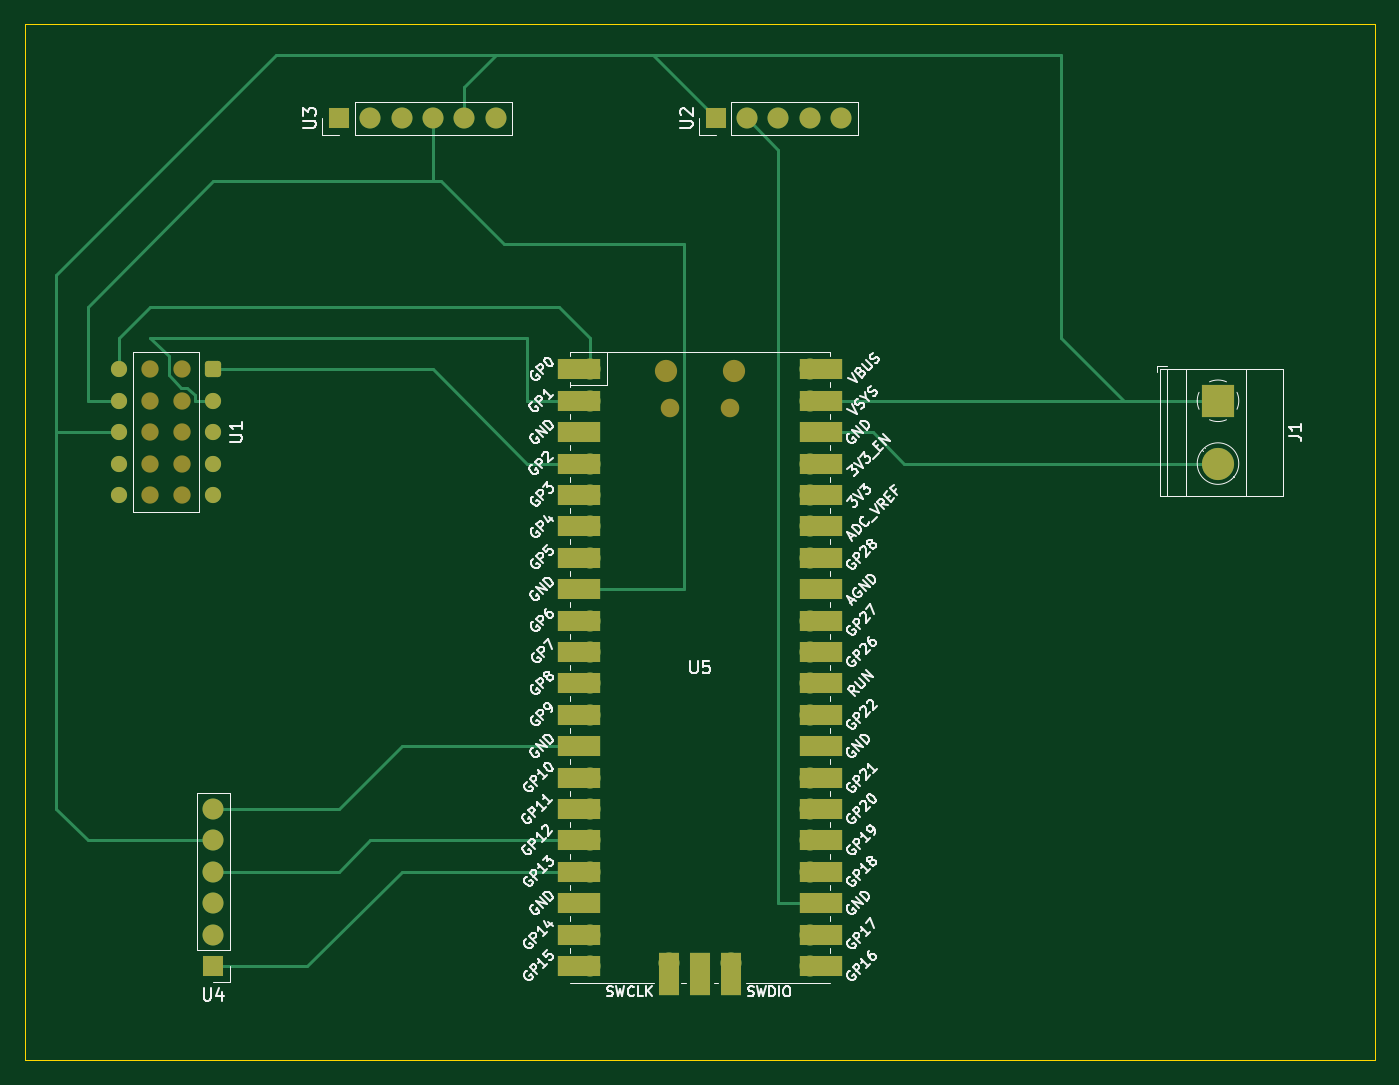
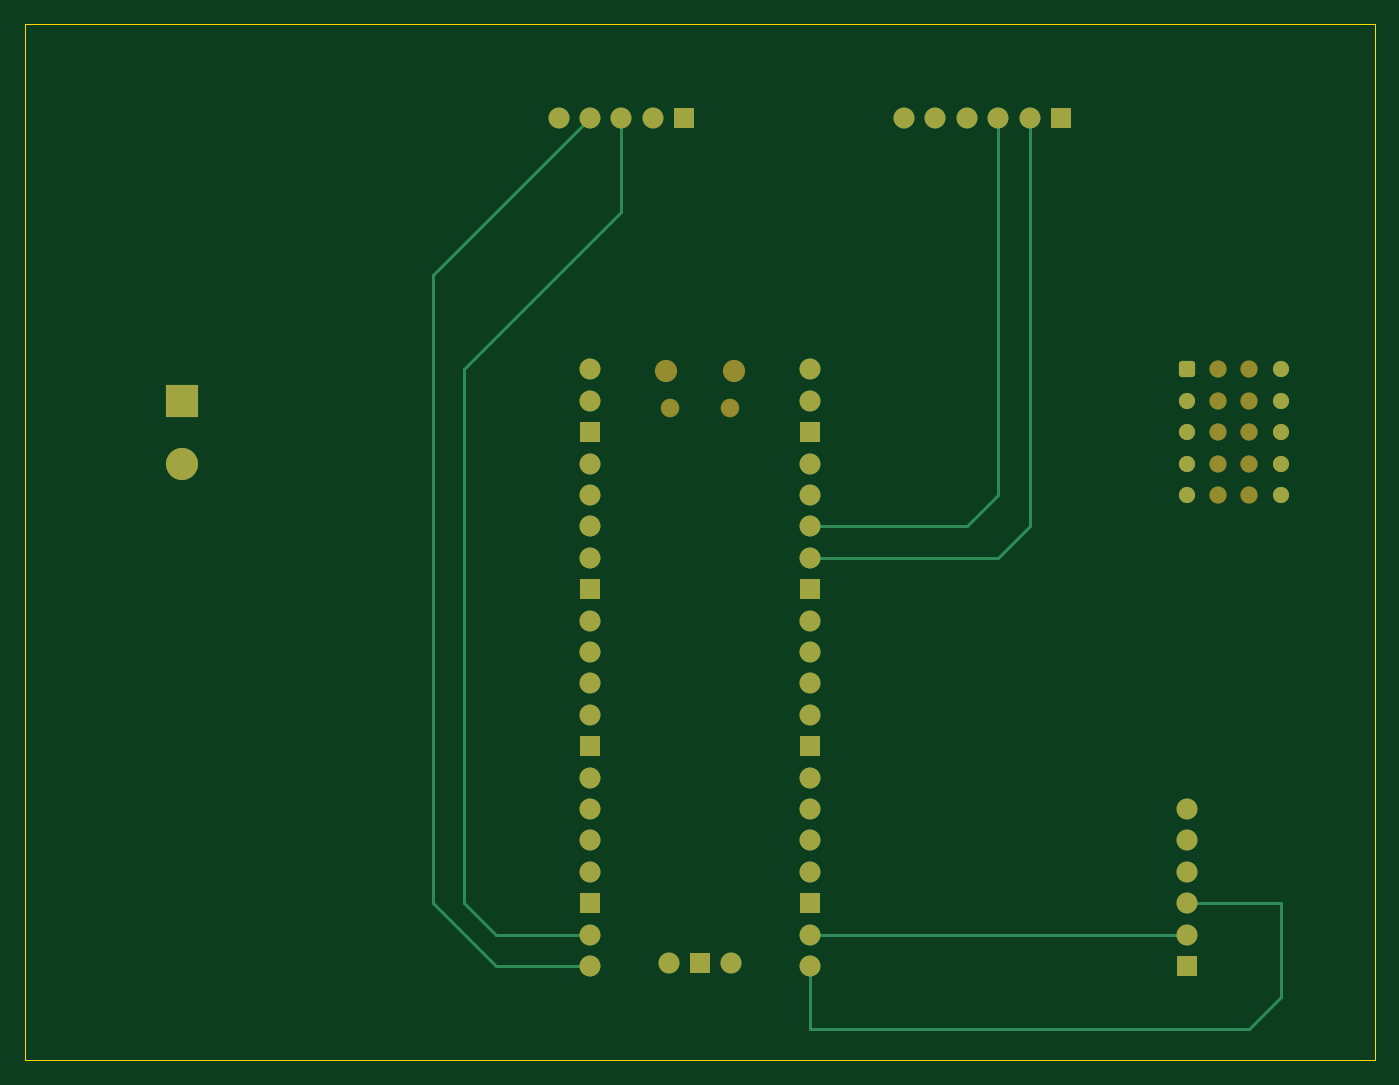
Circuit board: 9 layer files. Board 109.2 x 83.8 mm.
- bottom_copper: pcb_design-B_Cu.gbr (8164 bytes)
- bottom_mask: pcb_design-B_Mask.gbr (3743 bytes)
- paste: pcb_design-B_Paste.gbr (453 bytes)
- bottom_silk: pcb_design-B_Silkscreen.gbr (454 bytes)
- outline: pcb_design-Edge_Cuts.gbr (610 bytes)
- top_copper: pcb_design-F_Cu.gbr (11803 bytes)
- top_mask: pcb_design-F_Mask.gbr (5224 bytes)
- paste: pcb_design-F_Paste.gbr (453 bytes)
- top_silk: pcb_design-F_Silkscreen.gbr (98185 bytes)

=== bottom_copper: pcb_design-B_Cu.gbr (8164 bytes, source omitted) ===
=== bottom_mask: pcb_design-B_Mask.gbr ===
%TF.GenerationSoftware,KiCad,Pcbnew,7.0.1*%
%TF.CreationDate,2023-04-18T18:49:41-05:00*%
%TF.ProjectId,pcb_design,7063625f-6465-4736-9967-6e2e6b696361,rev?*%
%TF.SameCoordinates,Original*%
%TF.FileFunction,Soldermask,Bot*%
%TF.FilePolarity,Negative*%
%FSLAX46Y46*%
G04 Gerber Fmt 4.6, Leading zero omitted, Abs format (unit mm)*
G04 Created by KiCad (PCBNEW 7.0.1) date 2023-04-18 18:49:41*
%MOMM*%
%LPD*%
G01*
G04 APERTURE LIST*
G04 Aperture macros list*
%AMRoundRect*
0 Rectangle with rounded corners*
0 $1 Rounding radius*
0 $2 $3 $4 $5 $6 $7 $8 $9 X,Y pos of 4 corners*
0 Add a 4 corners polygon primitive as box body*
4,1,4,$2,$3,$4,$5,$6,$7,$8,$9,$2,$3,0*
0 Add four circle primitives for the rounded corners*
1,1,$1+$1,$2,$3*
1,1,$1+$1,$4,$5*
1,1,$1+$1,$6,$7*
1,1,$1+$1,$8,$9*
0 Add four rect primitives between the rounded corners*
20,1,$1+$1,$2,$3,$4,$5,0*
20,1,$1+$1,$4,$5,$6,$7,0*
20,1,$1+$1,$6,$7,$8,$9,0*
20,1,$1+$1,$8,$9,$2,$3,0*%
G04 Aperture macros list end*
%ADD10R,2.600000X2.600000*%
%ADD11C,2.600000*%
%ADD12O,1.800000X1.800000*%
%ADD13O,1.500000X1.500000*%
%ADD14O,1.700000X1.700000*%
%ADD15R,1.700000X1.700000*%
%ADD16C,1.400000*%
%ADD17RoundRect,0.250000X-0.405000X0.405000X-0.405000X-0.405000X0.405000X-0.405000X0.405000X0.405000X0*%
%ADD18C,1.310000*%
G04 APERTURE END LIST*
D10*
%TO.C,J1*%
X200660000Y-68580000D03*
D11*
X200660000Y-73660000D03*
%TD*%
D12*
%TO.C,U5*%
X156025000Y-66170000D03*
D13*
X156325000Y-69200000D03*
X161175000Y-69200000D03*
D12*
X161475000Y-66170000D03*
D14*
X149860000Y-66040000D03*
X149860000Y-68580000D03*
D15*
X149860000Y-71120000D03*
D14*
X149860000Y-73660000D03*
X149860000Y-76200000D03*
X149860000Y-78740000D03*
X149860000Y-81280000D03*
D15*
X149860000Y-83820000D03*
D14*
X149860000Y-86360000D03*
X149860000Y-88900000D03*
X149860000Y-91440000D03*
X149860000Y-93980000D03*
D15*
X149860000Y-96520000D03*
D14*
X149860000Y-99060000D03*
X149860000Y-101600000D03*
X149860000Y-104140000D03*
X149860000Y-106680000D03*
D15*
X149860000Y-109220000D03*
D14*
X149860000Y-111760000D03*
X149860000Y-114300000D03*
X167640000Y-114300000D03*
X167640000Y-111760000D03*
D15*
X167640000Y-109220000D03*
D14*
X167640000Y-106680000D03*
X167640000Y-104140000D03*
X167640000Y-101600000D03*
X167640000Y-99060000D03*
D15*
X167640000Y-96520000D03*
D14*
X167640000Y-93980000D03*
X167640000Y-91440000D03*
X167640000Y-88900000D03*
X167640000Y-86360000D03*
D15*
X167640000Y-83820000D03*
D14*
X167640000Y-81280000D03*
X167640000Y-78740000D03*
X167640000Y-76200000D03*
X167640000Y-73660000D03*
D15*
X167640000Y-71120000D03*
D14*
X167640000Y-68580000D03*
X167640000Y-66040000D03*
X156210000Y-114070000D03*
D15*
X158750000Y-114070000D03*
D14*
X161290000Y-114070000D03*
%TD*%
D15*
%TO.C,U3*%
X129540000Y-45720000D03*
D14*
X132080000Y-45720000D03*
X134620000Y-45720000D03*
X137160000Y-45720000D03*
X139700000Y-45720000D03*
X142240000Y-45720000D03*
%TD*%
D15*
%TO.C,U4*%
X119380000Y-114300000D03*
D14*
X119380000Y-111760000D03*
X119380000Y-109220000D03*
X119380000Y-106680000D03*
X119380000Y-104140000D03*
X119380000Y-101600000D03*
%TD*%
D15*
%TO.C,U2*%
X160020000Y-45720000D03*
D14*
X162560000Y-45720000D03*
X165100000Y-45720000D03*
X167640000Y-45720000D03*
X170180000Y-45720000D03*
%TD*%
D16*
%TO.C,U1*%
X116840000Y-66040000D03*
X114300000Y-66040000D03*
X116840000Y-68580000D03*
X114300000Y-68580000D03*
X116840000Y-71120000D03*
X114300000Y-71120000D03*
X116840000Y-73660000D03*
X114300000Y-73660000D03*
X116840000Y-76200000D03*
X114300000Y-76200000D03*
D17*
X119380000Y-66040000D03*
D18*
X111760000Y-66040000D03*
X119380000Y-68580000D03*
X111760000Y-68580000D03*
X119380000Y-71120000D03*
X111760000Y-71120000D03*
X119380000Y-73660000D03*
X111760000Y-73660000D03*
X119380000Y-76200000D03*
X111760000Y-76200000D03*
%TD*%
M02*

=== paste: pcb_design-B_Paste.gbr ===
%TF.GenerationSoftware,KiCad,Pcbnew,7.0.1*%
%TF.CreationDate,2023-04-18T18:49:40-05:00*%
%TF.ProjectId,pcb_design,7063625f-6465-4736-9967-6e2e6b696361,rev?*%
%TF.SameCoordinates,Original*%
%TF.FileFunction,Paste,Bot*%
%TF.FilePolarity,Positive*%
%FSLAX46Y46*%
G04 Gerber Fmt 4.6, Leading zero omitted, Abs format (unit mm)*
G04 Created by KiCad (PCBNEW 7.0.1) date 2023-04-18 18:49:40*
%MOMM*%
%LPD*%
G01*
G04 APERTURE LIST*
G04 APERTURE END LIST*
M02*

=== bottom_silk: pcb_design-B_Silkscreen.gbr ===
%TF.GenerationSoftware,KiCad,Pcbnew,7.0.1*%
%TF.CreationDate,2023-04-18T18:49:41-05:00*%
%TF.ProjectId,pcb_design,7063625f-6465-4736-9967-6e2e6b696361,rev?*%
%TF.SameCoordinates,Original*%
%TF.FileFunction,Legend,Bot*%
%TF.FilePolarity,Positive*%
%FSLAX46Y46*%
G04 Gerber Fmt 4.6, Leading zero omitted, Abs format (unit mm)*
G04 Created by KiCad (PCBNEW 7.0.1) date 2023-04-18 18:49:41*
%MOMM*%
%LPD*%
G01*
G04 APERTURE LIST*
G04 APERTURE END LIST*
M02*

=== outline: pcb_design-Edge_Cuts.gbr ===
%TF.GenerationSoftware,KiCad,Pcbnew,7.0.1*%
%TF.CreationDate,2023-04-18T18:49:41-05:00*%
%TF.ProjectId,pcb_design,7063625f-6465-4736-9967-6e2e6b696361,rev?*%
%TF.SameCoordinates,Original*%
%TF.FileFunction,Profile,NP*%
%FSLAX46Y46*%
G04 Gerber Fmt 4.6, Leading zero omitted, Abs format (unit mm)*
G04 Created by KiCad (PCBNEW 7.0.1) date 2023-04-18 18:49:41*
%MOMM*%
%LPD*%
G01*
G04 APERTURE LIST*
%TA.AperFunction,Profile*%
%ADD10C,0.100000*%
%TD*%
G04 APERTURE END LIST*
D10*
X104140000Y-38100000D02*
X213360000Y-38100000D01*
X213360000Y-121920000D01*
X104140000Y-121920000D01*
X104140000Y-38100000D01*
M02*

=== top_copper: pcb_design-F_Cu.gbr (11803 bytes, source omitted) ===
=== top_mask: pcb_design-F_Mask.gbr ===
%TF.GenerationSoftware,KiCad,Pcbnew,7.0.1*%
%TF.CreationDate,2023-04-18T18:49:41-05:00*%
%TF.ProjectId,pcb_design,7063625f-6465-4736-9967-6e2e6b696361,rev?*%
%TF.SameCoordinates,Original*%
%TF.FileFunction,Soldermask,Top*%
%TF.FilePolarity,Negative*%
%FSLAX46Y46*%
G04 Gerber Fmt 4.6, Leading zero omitted, Abs format (unit mm)*
G04 Created by KiCad (PCBNEW 7.0.1) date 2023-04-18 18:49:41*
%MOMM*%
%LPD*%
G01*
G04 APERTURE LIST*
G04 Aperture macros list*
%AMRoundRect*
0 Rectangle with rounded corners*
0 $1 Rounding radius*
0 $2 $3 $4 $5 $6 $7 $8 $9 X,Y pos of 4 corners*
0 Add a 4 corners polygon primitive as box body*
4,1,4,$2,$3,$4,$5,$6,$7,$8,$9,$2,$3,0*
0 Add four circle primitives for the rounded corners*
1,1,$1+$1,$2,$3*
1,1,$1+$1,$4,$5*
1,1,$1+$1,$6,$7*
1,1,$1+$1,$8,$9*
0 Add four rect primitives between the rounded corners*
20,1,$1+$1,$2,$3,$4,$5,0*
20,1,$1+$1,$4,$5,$6,$7,0*
20,1,$1+$1,$6,$7,$8,$9,0*
20,1,$1+$1,$8,$9,$2,$3,0*%
G04 Aperture macros list end*
%ADD10R,2.600000X2.600000*%
%ADD11C,2.600000*%
%ADD12O,1.800000X1.800000*%
%ADD13O,1.500000X1.500000*%
%ADD14O,1.700000X1.700000*%
%ADD15R,3.500000X1.700000*%
%ADD16R,1.700000X1.700000*%
%ADD17R,1.700000X3.500000*%
%ADD18C,1.400000*%
%ADD19RoundRect,0.250000X-0.405000X0.405000X-0.405000X-0.405000X0.405000X-0.405000X0.405000X0.405000X0*%
%ADD20C,1.310000*%
G04 APERTURE END LIST*
D10*
%TO.C,J1*%
X200660000Y-68580000D03*
D11*
X200660000Y-73660000D03*
%TD*%
D12*
%TO.C,U5*%
X156025000Y-66170000D03*
D13*
X156325000Y-69200000D03*
X161175000Y-69200000D03*
D12*
X161475000Y-66170000D03*
D14*
X149860000Y-66040000D03*
D15*
X148960000Y-66040000D03*
D14*
X149860000Y-68580000D03*
D15*
X148960000Y-68580000D03*
D16*
X149860000Y-71120000D03*
D15*
X148960000Y-71120000D03*
D14*
X149860000Y-73660000D03*
D15*
X148960000Y-73660000D03*
D14*
X149860000Y-76200000D03*
D15*
X148960000Y-76200000D03*
D14*
X149860000Y-78740000D03*
D15*
X148960000Y-78740000D03*
D14*
X149860000Y-81280000D03*
D15*
X148960000Y-81280000D03*
D16*
X149860000Y-83820000D03*
D15*
X148960000Y-83820000D03*
D14*
X149860000Y-86360000D03*
D15*
X148960000Y-86360000D03*
D14*
X149860000Y-88900000D03*
D15*
X148960000Y-88900000D03*
D14*
X149860000Y-91440000D03*
D15*
X148960000Y-91440000D03*
D14*
X149860000Y-93980000D03*
D15*
X148960000Y-93980000D03*
D16*
X149860000Y-96520000D03*
D15*
X148960000Y-96520000D03*
D14*
X149860000Y-99060000D03*
D15*
X148960000Y-99060000D03*
D14*
X149860000Y-101600000D03*
D15*
X148960000Y-101600000D03*
D14*
X149860000Y-104140000D03*
D15*
X148960000Y-104140000D03*
D14*
X149860000Y-106680000D03*
D15*
X148960000Y-106680000D03*
D16*
X149860000Y-109220000D03*
D15*
X148960000Y-109220000D03*
D14*
X149860000Y-111760000D03*
D15*
X148960000Y-111760000D03*
D14*
X149860000Y-114300000D03*
D15*
X148960000Y-114300000D03*
D14*
X167640000Y-114300000D03*
D15*
X168540000Y-114300000D03*
D14*
X167640000Y-111760000D03*
D15*
X168540000Y-111760000D03*
D16*
X167640000Y-109220000D03*
D15*
X168540000Y-109220000D03*
D14*
X167640000Y-106680000D03*
D15*
X168540000Y-106680000D03*
D14*
X167640000Y-104140000D03*
D15*
X168540000Y-104140000D03*
D14*
X167640000Y-101600000D03*
D15*
X168540000Y-101600000D03*
D14*
X167640000Y-99060000D03*
D15*
X168540000Y-99060000D03*
D16*
X167640000Y-96520000D03*
D15*
X168540000Y-96520000D03*
D14*
X167640000Y-93980000D03*
D15*
X168540000Y-93980000D03*
D14*
X167640000Y-91440000D03*
D15*
X168540000Y-91440000D03*
D14*
X167640000Y-88900000D03*
D15*
X168540000Y-88900000D03*
D14*
X167640000Y-86360000D03*
D15*
X168540000Y-86360000D03*
D16*
X167640000Y-83820000D03*
D15*
X168540000Y-83820000D03*
D14*
X167640000Y-81280000D03*
D15*
X168540000Y-81280000D03*
D14*
X167640000Y-78740000D03*
D15*
X168540000Y-78740000D03*
D14*
X167640000Y-76200000D03*
D15*
X168540000Y-76200000D03*
D14*
X167640000Y-73660000D03*
D15*
X168540000Y-73660000D03*
D16*
X167640000Y-71120000D03*
D15*
X168540000Y-71120000D03*
D14*
X167640000Y-68580000D03*
D15*
X168540000Y-68580000D03*
D14*
X167640000Y-66040000D03*
D15*
X168540000Y-66040000D03*
D14*
X156210000Y-114070000D03*
D17*
X156210000Y-114970000D03*
D16*
X158750000Y-114070000D03*
D17*
X158750000Y-114970000D03*
D14*
X161290000Y-114070000D03*
D17*
X161290000Y-114970000D03*
%TD*%
D16*
%TO.C,U3*%
X129540000Y-45720000D03*
D14*
X132080000Y-45720000D03*
X134620000Y-45720000D03*
X137160000Y-45720000D03*
X139700000Y-45720000D03*
X142240000Y-45720000D03*
%TD*%
D16*
%TO.C,U4*%
X119380000Y-114300000D03*
D14*
X119380000Y-111760000D03*
X119380000Y-109220000D03*
X119380000Y-106680000D03*
X119380000Y-104140000D03*
X119380000Y-101600000D03*
%TD*%
D16*
%TO.C,U2*%
X160020000Y-45720000D03*
D14*
X162560000Y-45720000D03*
X165100000Y-45720000D03*
X167640000Y-45720000D03*
X170180000Y-45720000D03*
%TD*%
D18*
%TO.C,U1*%
X116840000Y-66040000D03*
X114300000Y-66040000D03*
X116840000Y-68580000D03*
X114300000Y-68580000D03*
X116840000Y-71120000D03*
X114300000Y-71120000D03*
X116840000Y-73660000D03*
X114300000Y-73660000D03*
X116840000Y-76200000D03*
X114300000Y-76200000D03*
D19*
X119380000Y-66040000D03*
D20*
X111760000Y-66040000D03*
X119380000Y-68580000D03*
X111760000Y-68580000D03*
X119380000Y-71120000D03*
X111760000Y-71120000D03*
X119380000Y-73660000D03*
X111760000Y-73660000D03*
X119380000Y-76200000D03*
X111760000Y-76200000D03*
%TD*%
M02*

=== paste: pcb_design-F_Paste.gbr ===
%TF.GenerationSoftware,KiCad,Pcbnew,7.0.1*%
%TF.CreationDate,2023-04-18T18:49:40-05:00*%
%TF.ProjectId,pcb_design,7063625f-6465-4736-9967-6e2e6b696361,rev?*%
%TF.SameCoordinates,Original*%
%TF.FileFunction,Paste,Top*%
%TF.FilePolarity,Positive*%
%FSLAX46Y46*%
G04 Gerber Fmt 4.6, Leading zero omitted, Abs format (unit mm)*
G04 Created by KiCad (PCBNEW 7.0.1) date 2023-04-18 18:49:40*
%MOMM*%
%LPD*%
G01*
G04 APERTURE LIST*
G04 APERTURE END LIST*
M02*

=== top_silk: pcb_design-F_Silkscreen.gbr (98185 bytes, source omitted) ===
